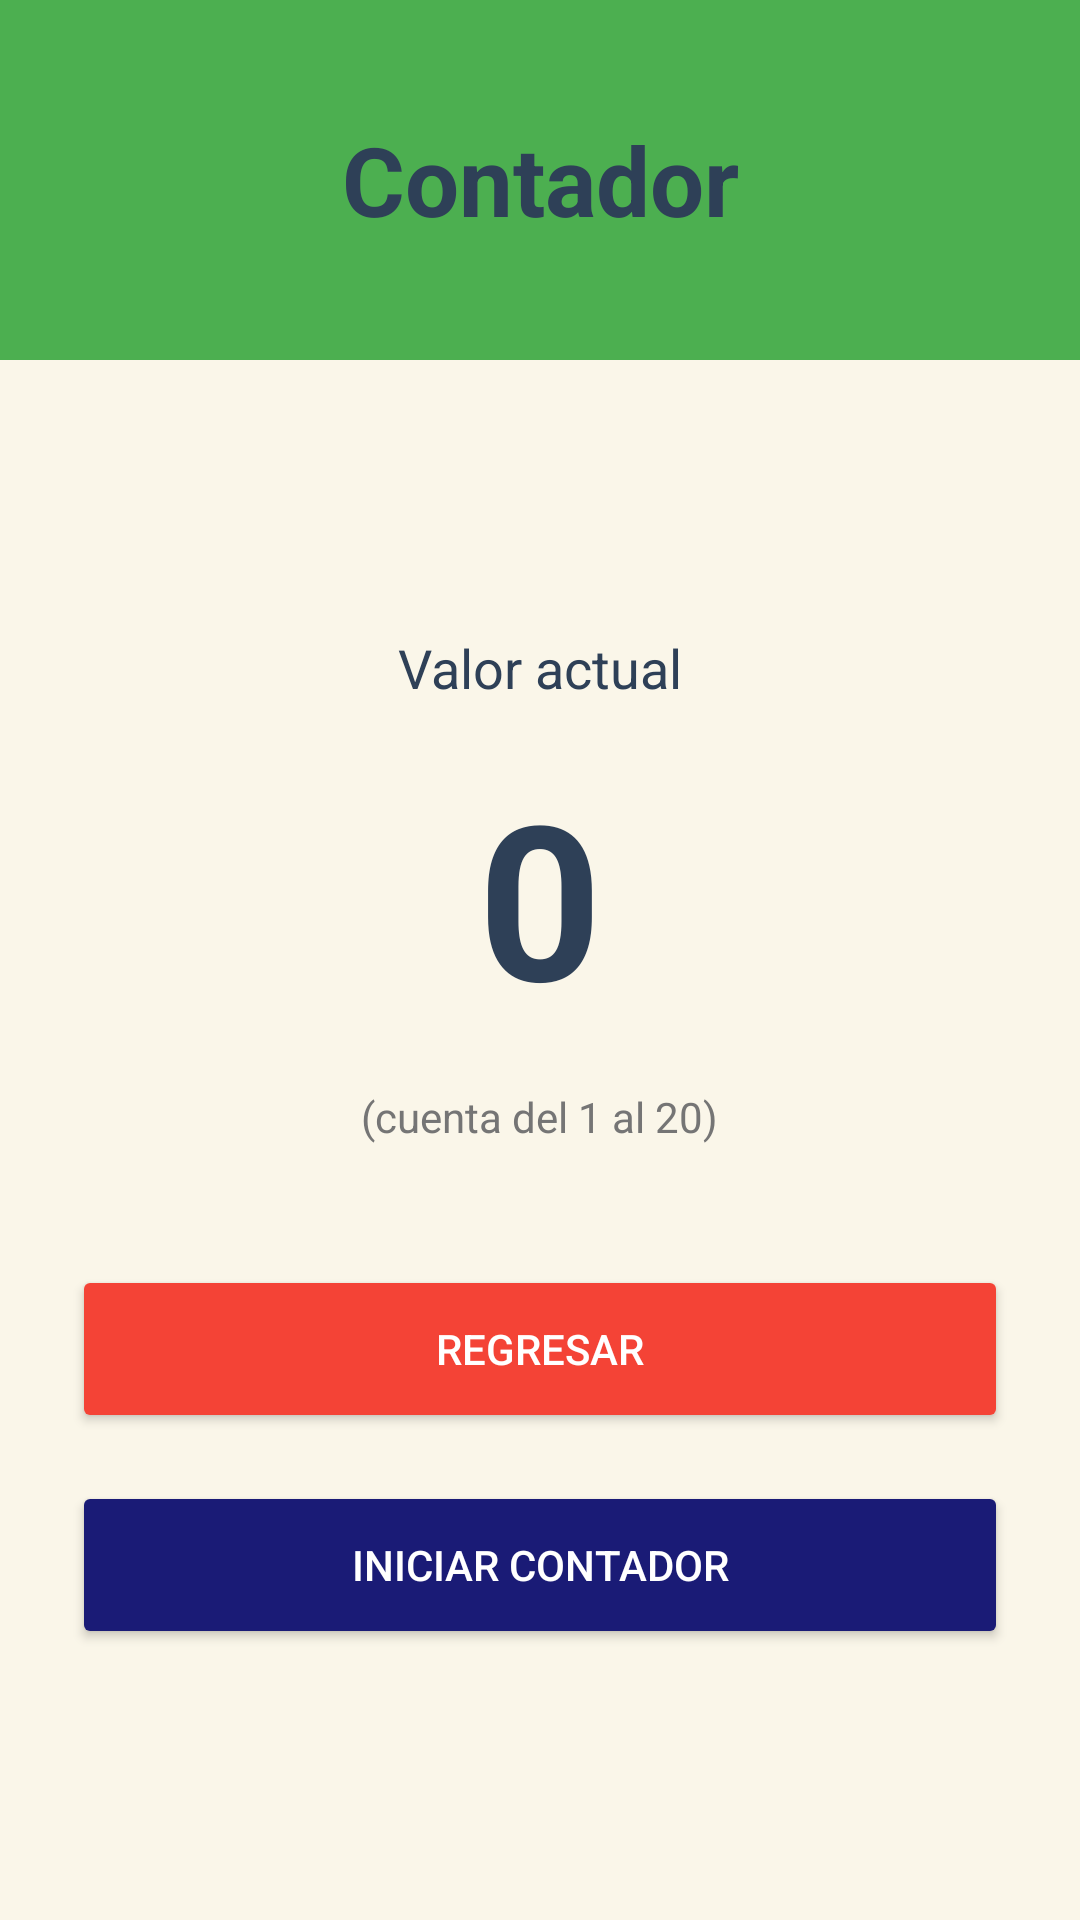

Here is an Android app screen rendered from its layout file. Give the layout XML and the strings, colors and styles it references.
<!-- AndroidManifest.xml: application theme Theme.Material3.DayNight.NoActionBar -->
<!-- res/layout/activity_counter.xml -->
<?xml version="1.0" encoding="utf-8"?>
<LinearLayout xmlns:android="http://schemas.android.com/apk/res/android"
    xmlns:app="http://schemas.android.com/apk/res-auto"
    android:layout_width="match_parent"
    android:layout_height="match_parent"
    android:background="#FAF6E9"
    android:orientation="vertical">

    <TextView
        android:layout_width="match_parent"
        android:layout_height="120dp"
        android:background="#4CAF50"
        android:gravity="center"
        android:text="Contador"
        android:textColor="#2E4057"
        android:textSize="32sp"
        android:textStyle="bold" />

    <LinearLayout
        android:layout_width="match_parent"
        android:layout_height="match_parent"
        android:gravity="center"
        android:orientation="vertical"
        android:padding="24dp">

        <TextView
            android:layout_width="wrap_content"
            android:layout_height="wrap_content"
            android:text="Valor actual"
            android:textColor="#2E4057"
            android:textSize="18sp" />

        <TextView
            android:id="@+id/tvCounterValue"
            android:layout_width="wrap_content"
            android:layout_height="wrap_content"
            android:layout_marginVertical="16dp"
            android:text="0"
            android:textColor="#2E4057"
            android:textSize="72sp"
            android:textStyle="bold" />

        <TextView
            android:layout_width="wrap_content"
            android:layout_height="wrap_content"
            android:text="(cuenta del 1 al 20)"
            android:textColor="#757575"
            android:textSize="14sp" />

        <Button
            android:id="@+id/btnBack"
            android:layout_width="match_parent"
            android:layout_height="56dp"
            android:layout_marginTop="40dp"
            android:backgroundTint="#F44336"
            android:text="Regresar"
            android:textColor="#FFFFFF"
            app:cornerRadius="28dp" />

        <Button
            android:id="@+id/btnStartCounter"
            android:layout_width="match_parent"
            android:layout_height="56dp"
            android:layout_marginTop="16dp"
            android:backgroundTint="#1A1B76"
            android:text="Iniciar contador"
            android:textColor="#FFFFFF"
            app:cornerRadius="28dp" />

    </LinearLayout>
</LinearLayout>
<!-- resources referenced by this layout -->
<resources>

</resources>
